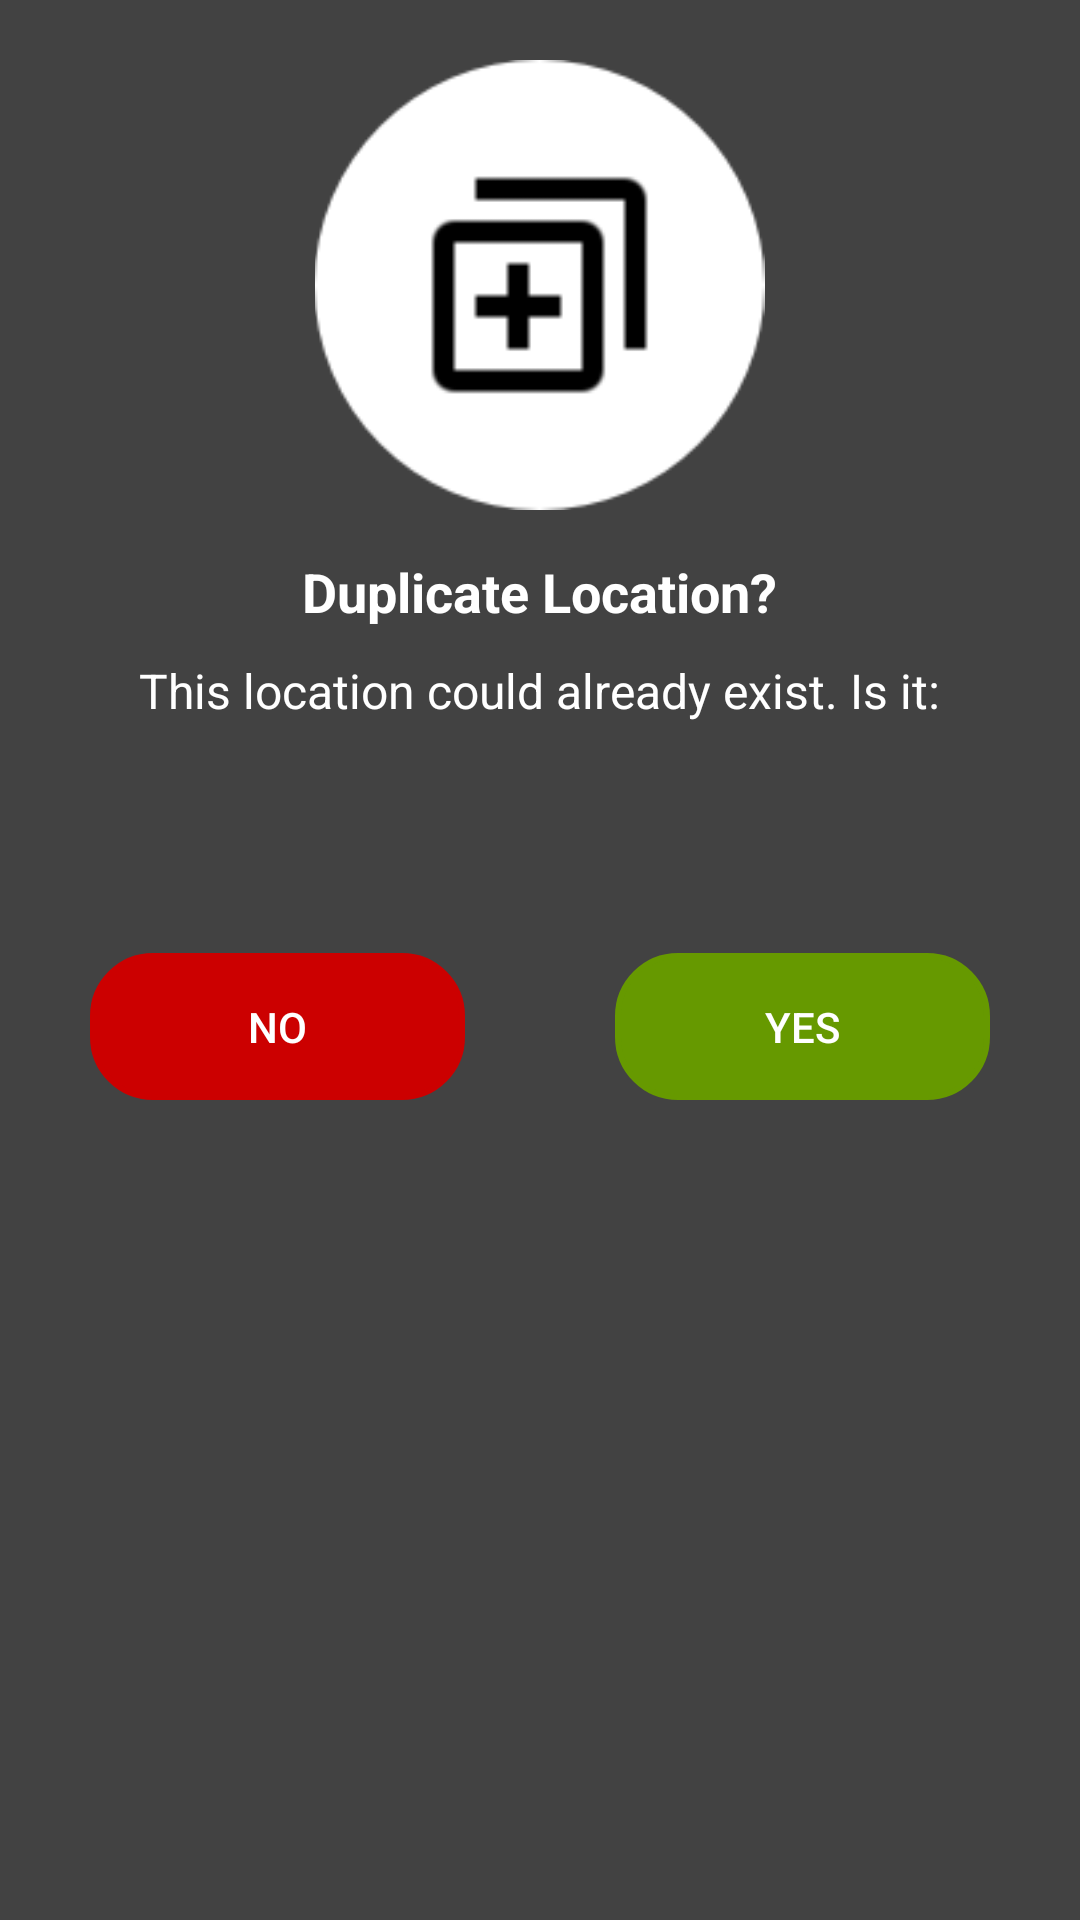

Layout XML and referenced resources for this Android screen:
<!-- AndroidManifest.xml: application theme Theme.PhotographyLocationLogger -->
<!-- res/layout/location_suggestion_popup_window.xml -->
<?xml version="1.0" encoding="utf-8"?>
<LinearLayout xmlns:android="http://schemas.android.com/apk/res/android"
    android:orientation="vertical"
    android:layout_width="350dp"
    android:layout_height="400dp"
    android:background="@color/cardview_dark_background"
    android:padding="5dp"
    android:layout_gravity="center">

    <LinearLayout
        android:layout_width="match_parent"
        android:layout_height="wrap_content"
        android:orientation="vertical">
        <ImageView
            android:layout_width="wrap_content"
            android:layout_height="150dp"
            android:src="@drawable/ic_duplicate"
            android:layout_gravity="center"
            android:layout_marginTop="15dp"/>
        <TextView
            android:layout_width="wrap_content"
            android:layout_height="wrap_content"
            android:text="Duplicate Location?"
            android:textStyle="bold"
            android:textSize="18dp"
            android:textColor="@color/white"
            android:layout_gravity="center_horizontal"
            android:layout_marginTop="15dp"/>
        <TextView
            android:layout_width="wrap_content"
            android:layout_height="wrap_content"
            android:text="This location could already exist. Is it:"
            android:textColor="@color/white"
            android:textSize="16dp"
            android:layout_gravity="center_horizontal"
            android:layout_marginTop="10dp"/>
        <TextView
            android:id="@+id/duplicateLocationName"
            android:layout_width="wrap_content"
            android:layout_height="wrap_content"
            android:textColor="@color/white"
            android:textStyle="bold"
            android:textSize="16dp"
            android:layout_gravity="center_horizontal"
            android:layout_marginTop="5dp"/>
    </LinearLayout>
    <LinearLayout
        android:layout_marginTop="50dp"
        android:orientation="horizontal"
        android:layout_width="match_parent"
        android:layout_height="wrap_content"
        android:gravity="center_horizontal">
        <androidx.appcompat.widget.AppCompatButton
            android:id="@+id/noButton"
            android:layout_width="125dp"
            android:layout_height="wrap_content"
            android:text="No"
            android:layout_gravity="center_horizontal"
            android:background="@drawable/button_style"
            android:backgroundTint="@android:color/holo_red_dark"
            android:textColor="@color/white"/>

        <androidx.appcompat.widget.AppCompatButton
            android:id="@+id/yesButton"
            android:layout_width="125dp"
            android:layout_marginStart="50dp"
            android:layout_height="wrap_content"
            android:text="Yes"
            android:layout_gravity="center_horizontal"
            android:background="@drawable/button_style"
            android:backgroundTint="@android:color/holo_green_dark"
            android:textColor="@color/white"/>
    </LinearLayout>



</LinearLayout>
<!-- resources referenced by this layout -->
<resources>
  <color name="white">#FFFFFFFF</color>
  <!-- drawable button_style (drawable) -->
  <?xml version="1.0" encoding="utf-8"?>
  <shape xmlns:android="http://schemas.android.com/apk/res/android">
  <stroke android:width="2dp" android:color="@color/white"/>
      <corners android:radius="20dp"/>
      <padding android:top="15dp" android:right="15dp" android:bottom="15dp" android:left="15dp"/>
  </shape>
  <!-- drawable ic_duplicate: png bitmap (drawable, 5502 bytes) -->
  <style name="Theme.PhotographyLocationLogger" parent="Theme.MaterialComponents.DayNight.DarkActionBar">
          
          
          
          <item name="colorSecondary">@color/teal_200</item>
          <item name="colorSecondaryVariant">@color/teal_700</item>
          <item name="colorOnSecondary">@color/black</item>
  
          
          <item name="android:statusBarColor">#0288D1</item>
          <item name="colorAccent">@android:color/white</item>
          <item name="listPopupWindowStyle">@style/PopupListStyle</item>
  
          <item name="android:actionBarStyle">@style/ActionBar</item>
      </style>
  <color name="teal_200">#FF03DAC5</color>
  <color name="teal_700">#FF018786</color>
  <color name="black">#FF000000</color>
  <style name="PopupListStyle" parent="@style/Widget.AppCompat.Light.ListPopupWindow">
          <item name="android:popupBackground">@color/purple_500</item>
      </style>
  <style name="ActionBar" parent="@android:style/Widget.Holo.Light.ActionBar">
          <item name="android:background">#0288D1</item>
      </style>
  <color name="purple_500">#FF6200EE</color>
</resources>
